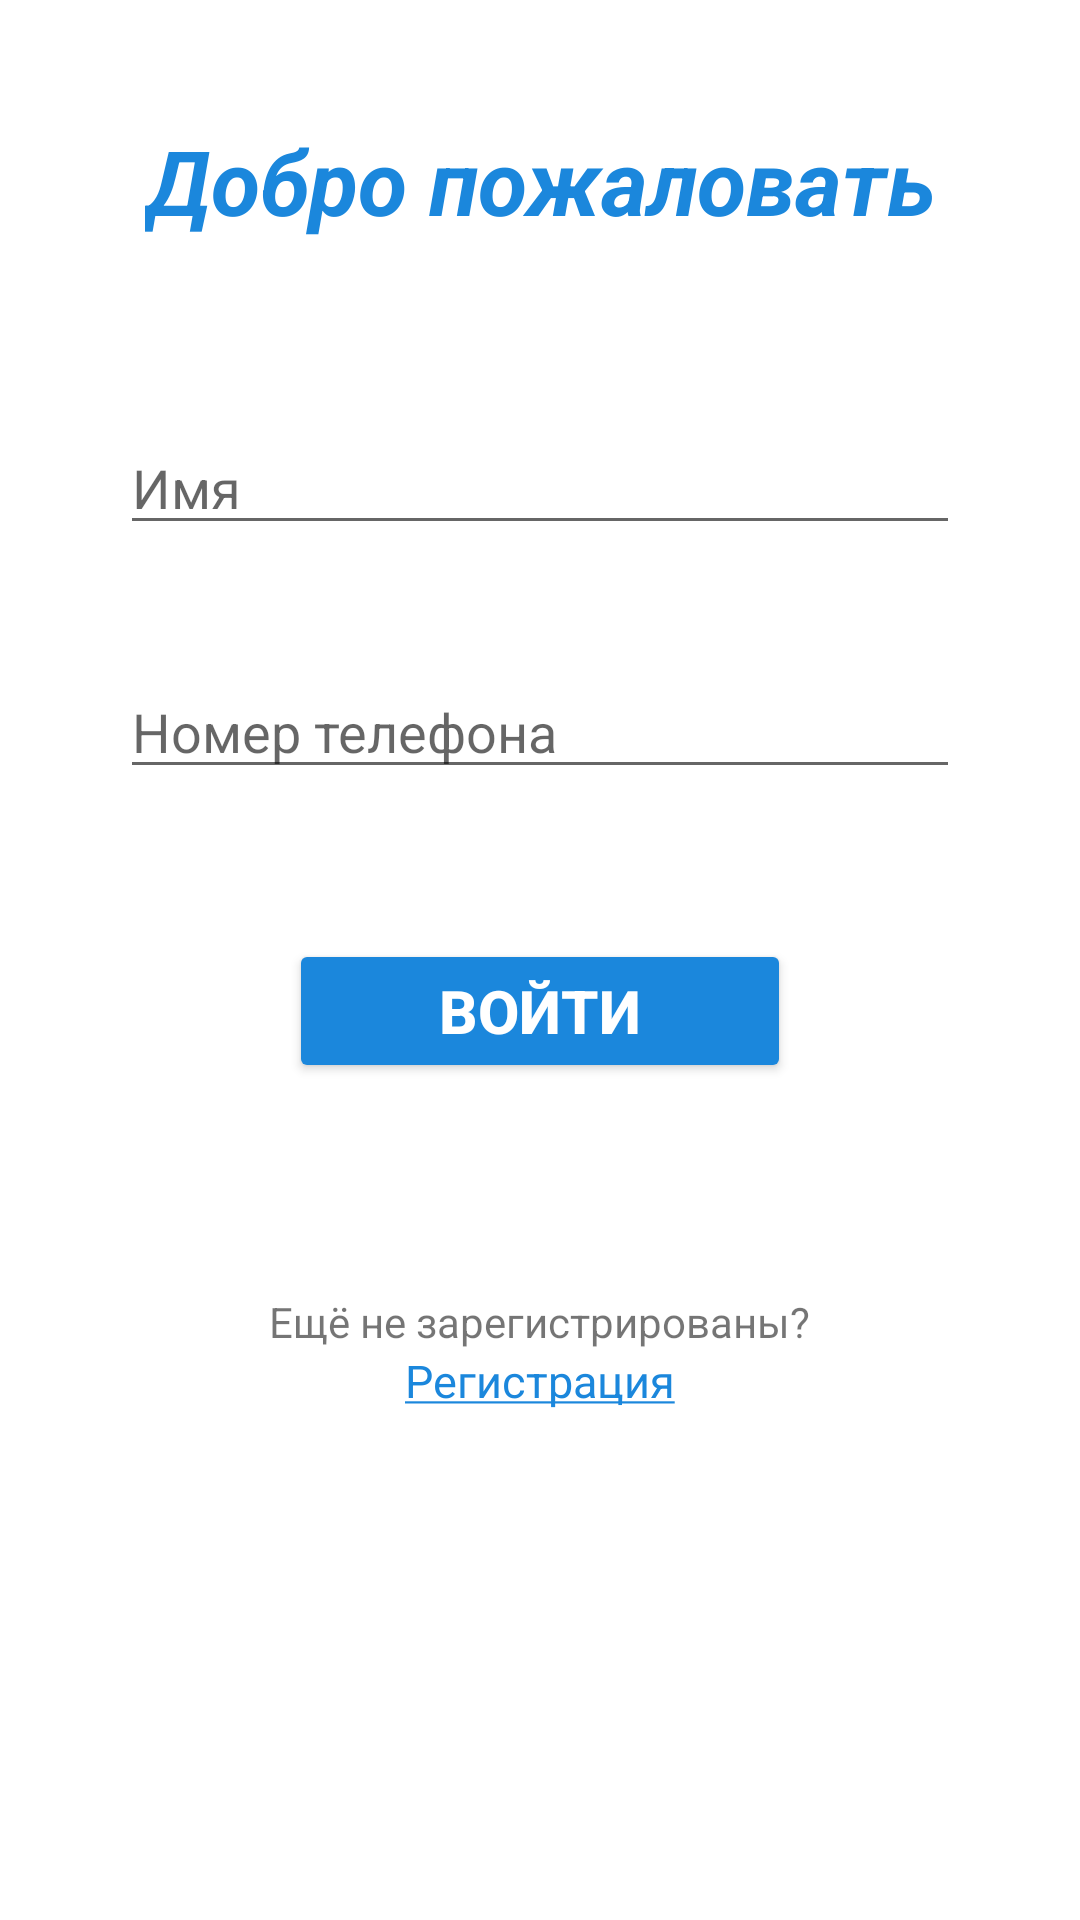

Layout XML and referenced resources for this Android screen:
<!-- AndroidManifest.xml: application theme Theme.My_Salon -->
<!-- res/layout/fragment_login.xml -->
<?xml version="1.0" encoding="utf-8"?>
<androidx.constraintlayout.widget.ConstraintLayout xmlns:android="http://schemas.android.com/apk/res/android"
    xmlns:tools="http://schemas.android.com/tools"
    android:layout_width="match_parent"
    android:layout_height="match_parent"
    xmlns:app="http://schemas.android.com/apk/res-auto"
    tools:context=".view.login.LoginFragment">

    <TextView
        android:id="@+id/greeting"
        android:layout_width="wrap_content"
        android:layout_height="wrap_content"
        android:layout_margin="20dp"
        android:gravity="center"
        android:padding="20dp"
        android:text="@string/welcome"
        android:textColor="@color/blue"
        android:textSize="30sp"
        android:textStyle="bold|italic"
        app:layout_constraintEnd_toEndOf="parent"
        app:layout_constraintStart_toStartOf="parent"
        app:layout_constraintTop_toTopOf="parent"/>

    <EditText
        android:id="@+id/loginName"
        android:layout_width="match_parent"
        android:layout_height="wrap_content"
        android:hint="@string/enter_your_name"
        android:importantForAutofill="no"
        android:layout_margin="40dp"
        android:inputType="textEmailAddress"
        app:layout_constraintEnd_toEndOf="parent"
        app:layout_constraintStart_toStartOf="parent"
        app:layout_constraintTop_toBottomOf="@+id/greeting" />

    <EditText
        android:id="@+id/loginPhone"
        android:layout_width="match_parent"
        android:layout_height="wrap_content"
        android:hint="@string/enter_phone"
        android:importantForAutofill="no"
        android:inputType="phone"
        android:maxLength="13"
        android:singleLine="true"
        android:layout_margin="40dp"
        android:textCursorDrawable="@null"
        app:layout_constraintEnd_toEndOf="parent"
        app:layout_constraintStart_toStartOf="parent"
        app:layout_constraintTop_toBottomOf="@+id/loginName"
        tools:targetApi="o"/>

    <Button
        android:id="@+id/loginBtn"
        android:layout_width="wrap_content"
        android:layout_height="wrap_content"
        android:layout_margin="50dp"
        android:text="@string/log_in"
        android:textSize="20sp"
        android:textColor="@color/white"
        android:backgroundTint="@color/blue"
        android:paddingStart="50dp"
        android:paddingEnd="50dp"
        app:layout_constraintEnd_toEndOf="parent"
        app:layout_constraintStart_toStartOf="parent"
        app:layout_constraintTop_toBottomOf="@+id/loginPhone" />

    <TextView
        android:id="@+id/redirect"
        android:layout_width="wrap_content"
        android:layout_height="wrap_content"
        android:text="@string/Redirect_to_registr"
        android:layout_margin="70dp"
        app:layout_constraintEnd_toEndOf="parent"
        app:layout_constraintStart_toStartOf="parent"
        app:layout_constraintTop_toBottomOf="@+id/loginBtn" />

    <TextView
        android:id="@+id/to_registration"
        android:layout_width="wrap_content"
        android:layout_height="wrap_content"
        android:text="@string/to_register"
        android:textColor="@color/blue"
        android:textSize="15sp"
        app:layout_constraintEnd_toEndOf="parent"
        app:layout_constraintStart_toStartOf="parent"
        app:layout_constraintTop_toBottomOf="@+id/redirect" />

</androidx.constraintlayout.widget.ConstraintLayout>
<!-- resources referenced by this layout -->
<resources>
  <color name="blue">#1B87DC</color>
  <color name="white">#FFFFFFFF</color>
  <string name="Redirect_to_registr">Ещё не зарегистрированы?</string>
  <string name="enter_phone">Номер телефона</string>
  <string name="enter_your_name">Имя</string>
  <string name="log_in"><b>Войти</b></string>
  <string name="to_register"><u>Регистрация</u></string>
  <string name="welcome">Добро пожаловать</string>
  <style name="Theme.My_Salon" parent="Base.Theme.My_Salon" />
  <style name="Base.Theme.My_Salon" parent="Theme.MaterialComponents.Light.NoActionBar">
           <item name="colorPrimary">@color/blue</item>
           <item name="colorPrimaryDark">@color/dark_blue</item>
           <item name="colorAccent">@color/red</item>
          <item name="android:statusBarColor">@android:color/transparent</item>
      </style>
  <color name="dark_blue">#246DA7</color>
  <color name="red">#FF4081</color>
</resources>
